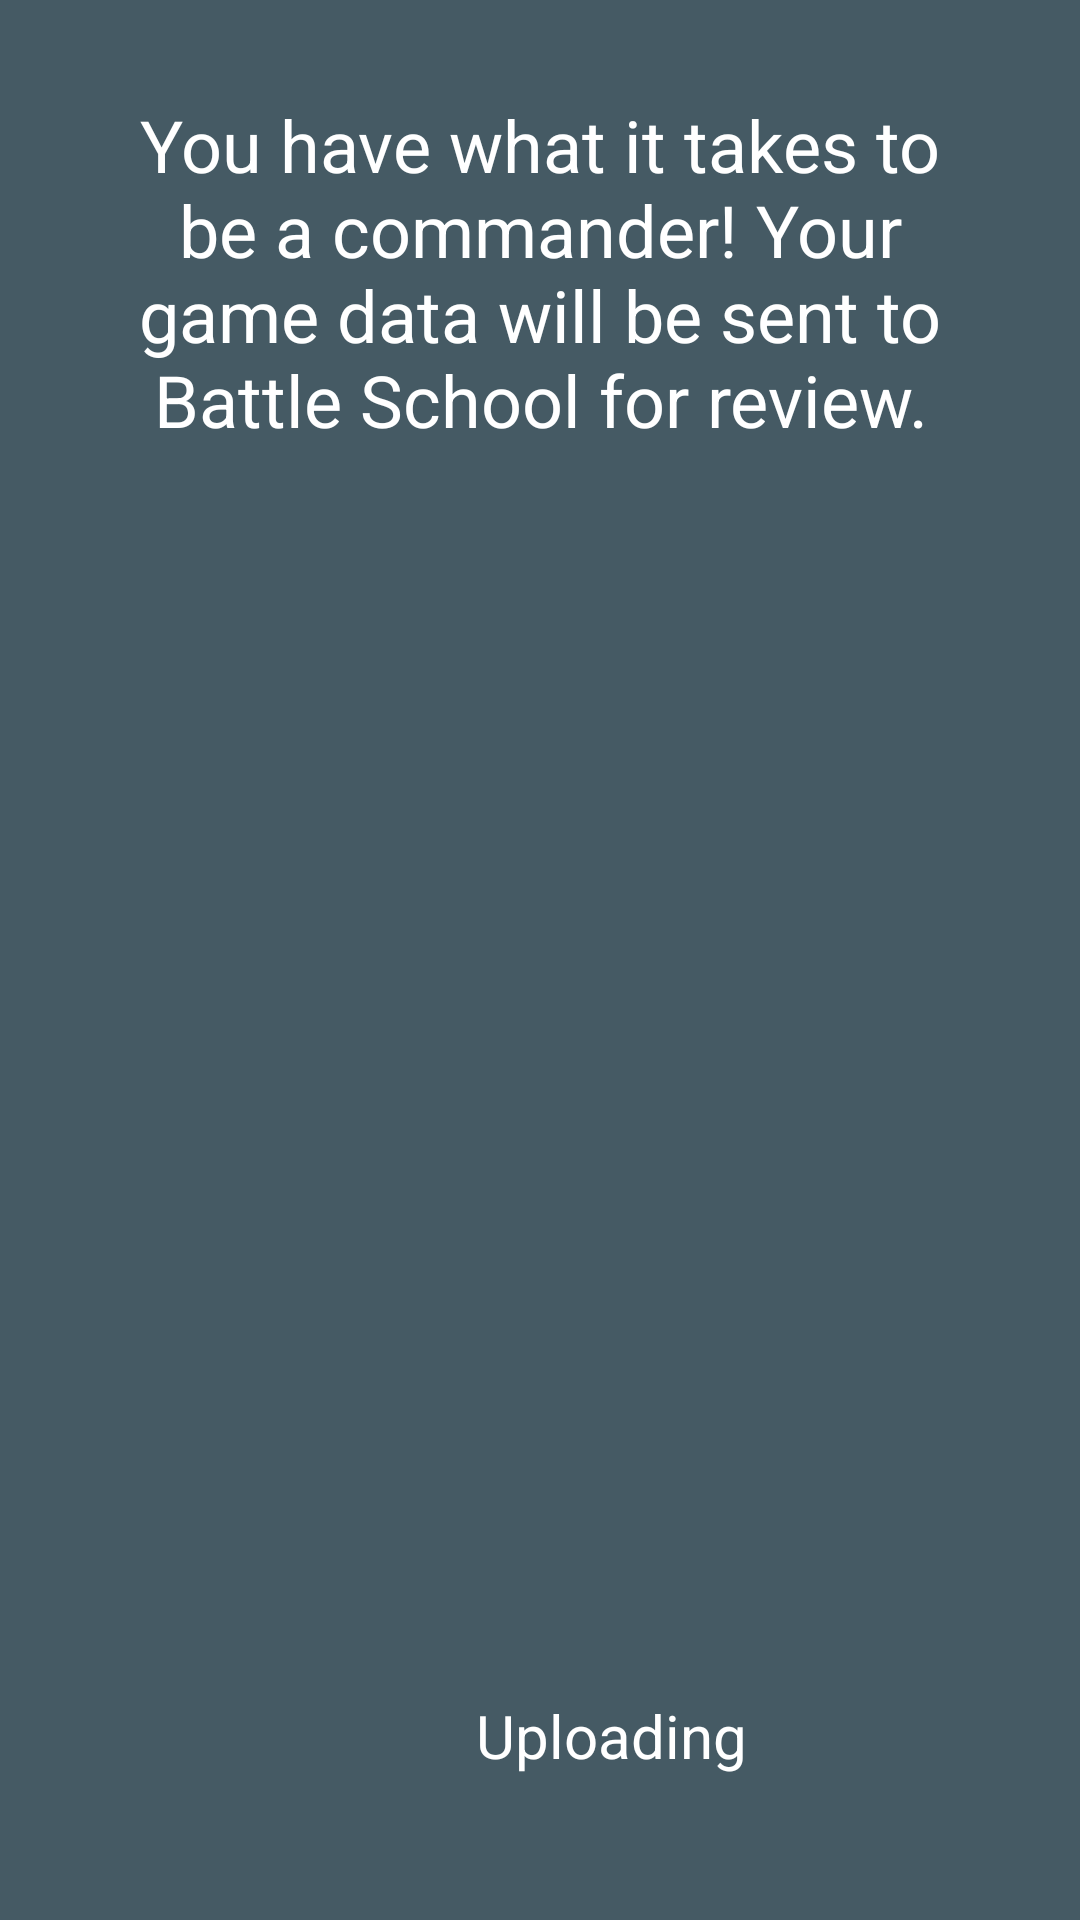

The Android layout XML behind this screen, and the referenced resources:
<!-- AndroidManifest.xml: activity theme AppTheme.NoActionBar -->
<!-- res/layout/activity_upload.xml -->
<RelativeLayout xmlns:android="http://schemas.android.com/apk/res/android"

    xmlns:tools="http://schemas.android.com/tools"
    android:layout_width="match_parent"
    android:layout_height="match_parent"
    tools:context="com.corey.endersgame.activity.ReceiverActivity"
    android:padding="32dp">

    <TextView
        android:gravity="center"
        android:textColor="@color/colorAccent"
        android:id="@+id/level"
        android:layout_width="wrap_content"
        android:layout_height="wrap_content"
        android:text="@string/win"
        android:textSize="24sp"
        android:layout_alignParentTop="true"
        android:layout_alignParentStart="true" />

    <ImageView
        android:layout_width="wrap_content"
        android:layout_height="wrap_content"
        android:layout_below="@+id/level"
        android:layout_above="@+id/lin"
        android:src="@drawable/ic_file_upload"
        android:layout_alignEnd="@+id/level"
        android:layout_alignStart="@+id/level"
        android:scaleType="center"
        android:id="@+id/imageView"
        android:contentDescription="@string/uploading"/>

    <LinearLayout
        android:id="@+id/lin"
        android:layout_width="match_parent"
        android:layout_height="wrap_content"
        android:orientation="horizontal"
        android:layout_alignParentBottom="true"
        android:layout_alignStart="@+id/imageView"
        android:gravity="center">
        <ProgressBar
            android:id="@+id/prog"
            android:layout_width="wrap_content"
            android:layout_height="wrap_content" />

        <ImageView
            android:id="@+id/imgConnect"
            android:layout_width="wrap_content"
            android:layout_height="wrap_content"
            android:src="@drawable/ic_check_circle"
            android:visibility="gone"
            android:contentDescription="@string/sent"/>

        <TextView
            android:id="@+id/txtConnect"
            android:layout_width="wrap_content"
            android:layout_height="wrap_content"
            android:text="@string/uploading"
            android:textColor="@color/colorAccent"
            android:textSize="20sp"
            android:layout_margin="16dp"/>
    </LinearLayout>

</RelativeLayout>
<!-- resources referenced by this layout -->
<resources>
  <color name="colorAccent">#ffffff</color>
  <string name="sent">Data Sent</string>
  <string name="uploading">Uploading</string>
  <string name="win">You have what it takes to be a commander! Your game data will be sent to Battle School for review.</string>
  <style name="AppTheme.NoActionBar">
          <item name="windowActionBar">false</item>
          <item name="windowNoTitle">true</item>
          <item name="android:windowBackground">@color/colorPrimary</item>
          <item name="android:windowDrawsSystemBarBackgrounds">true</item>
          <item name="android:statusBarColor">@color/colorPrimaryDark</item>
      </style>
  <color name="colorPrimary">#455a64</color>
  <color name="colorPrimaryDark">#37474f</color>
</resources>
